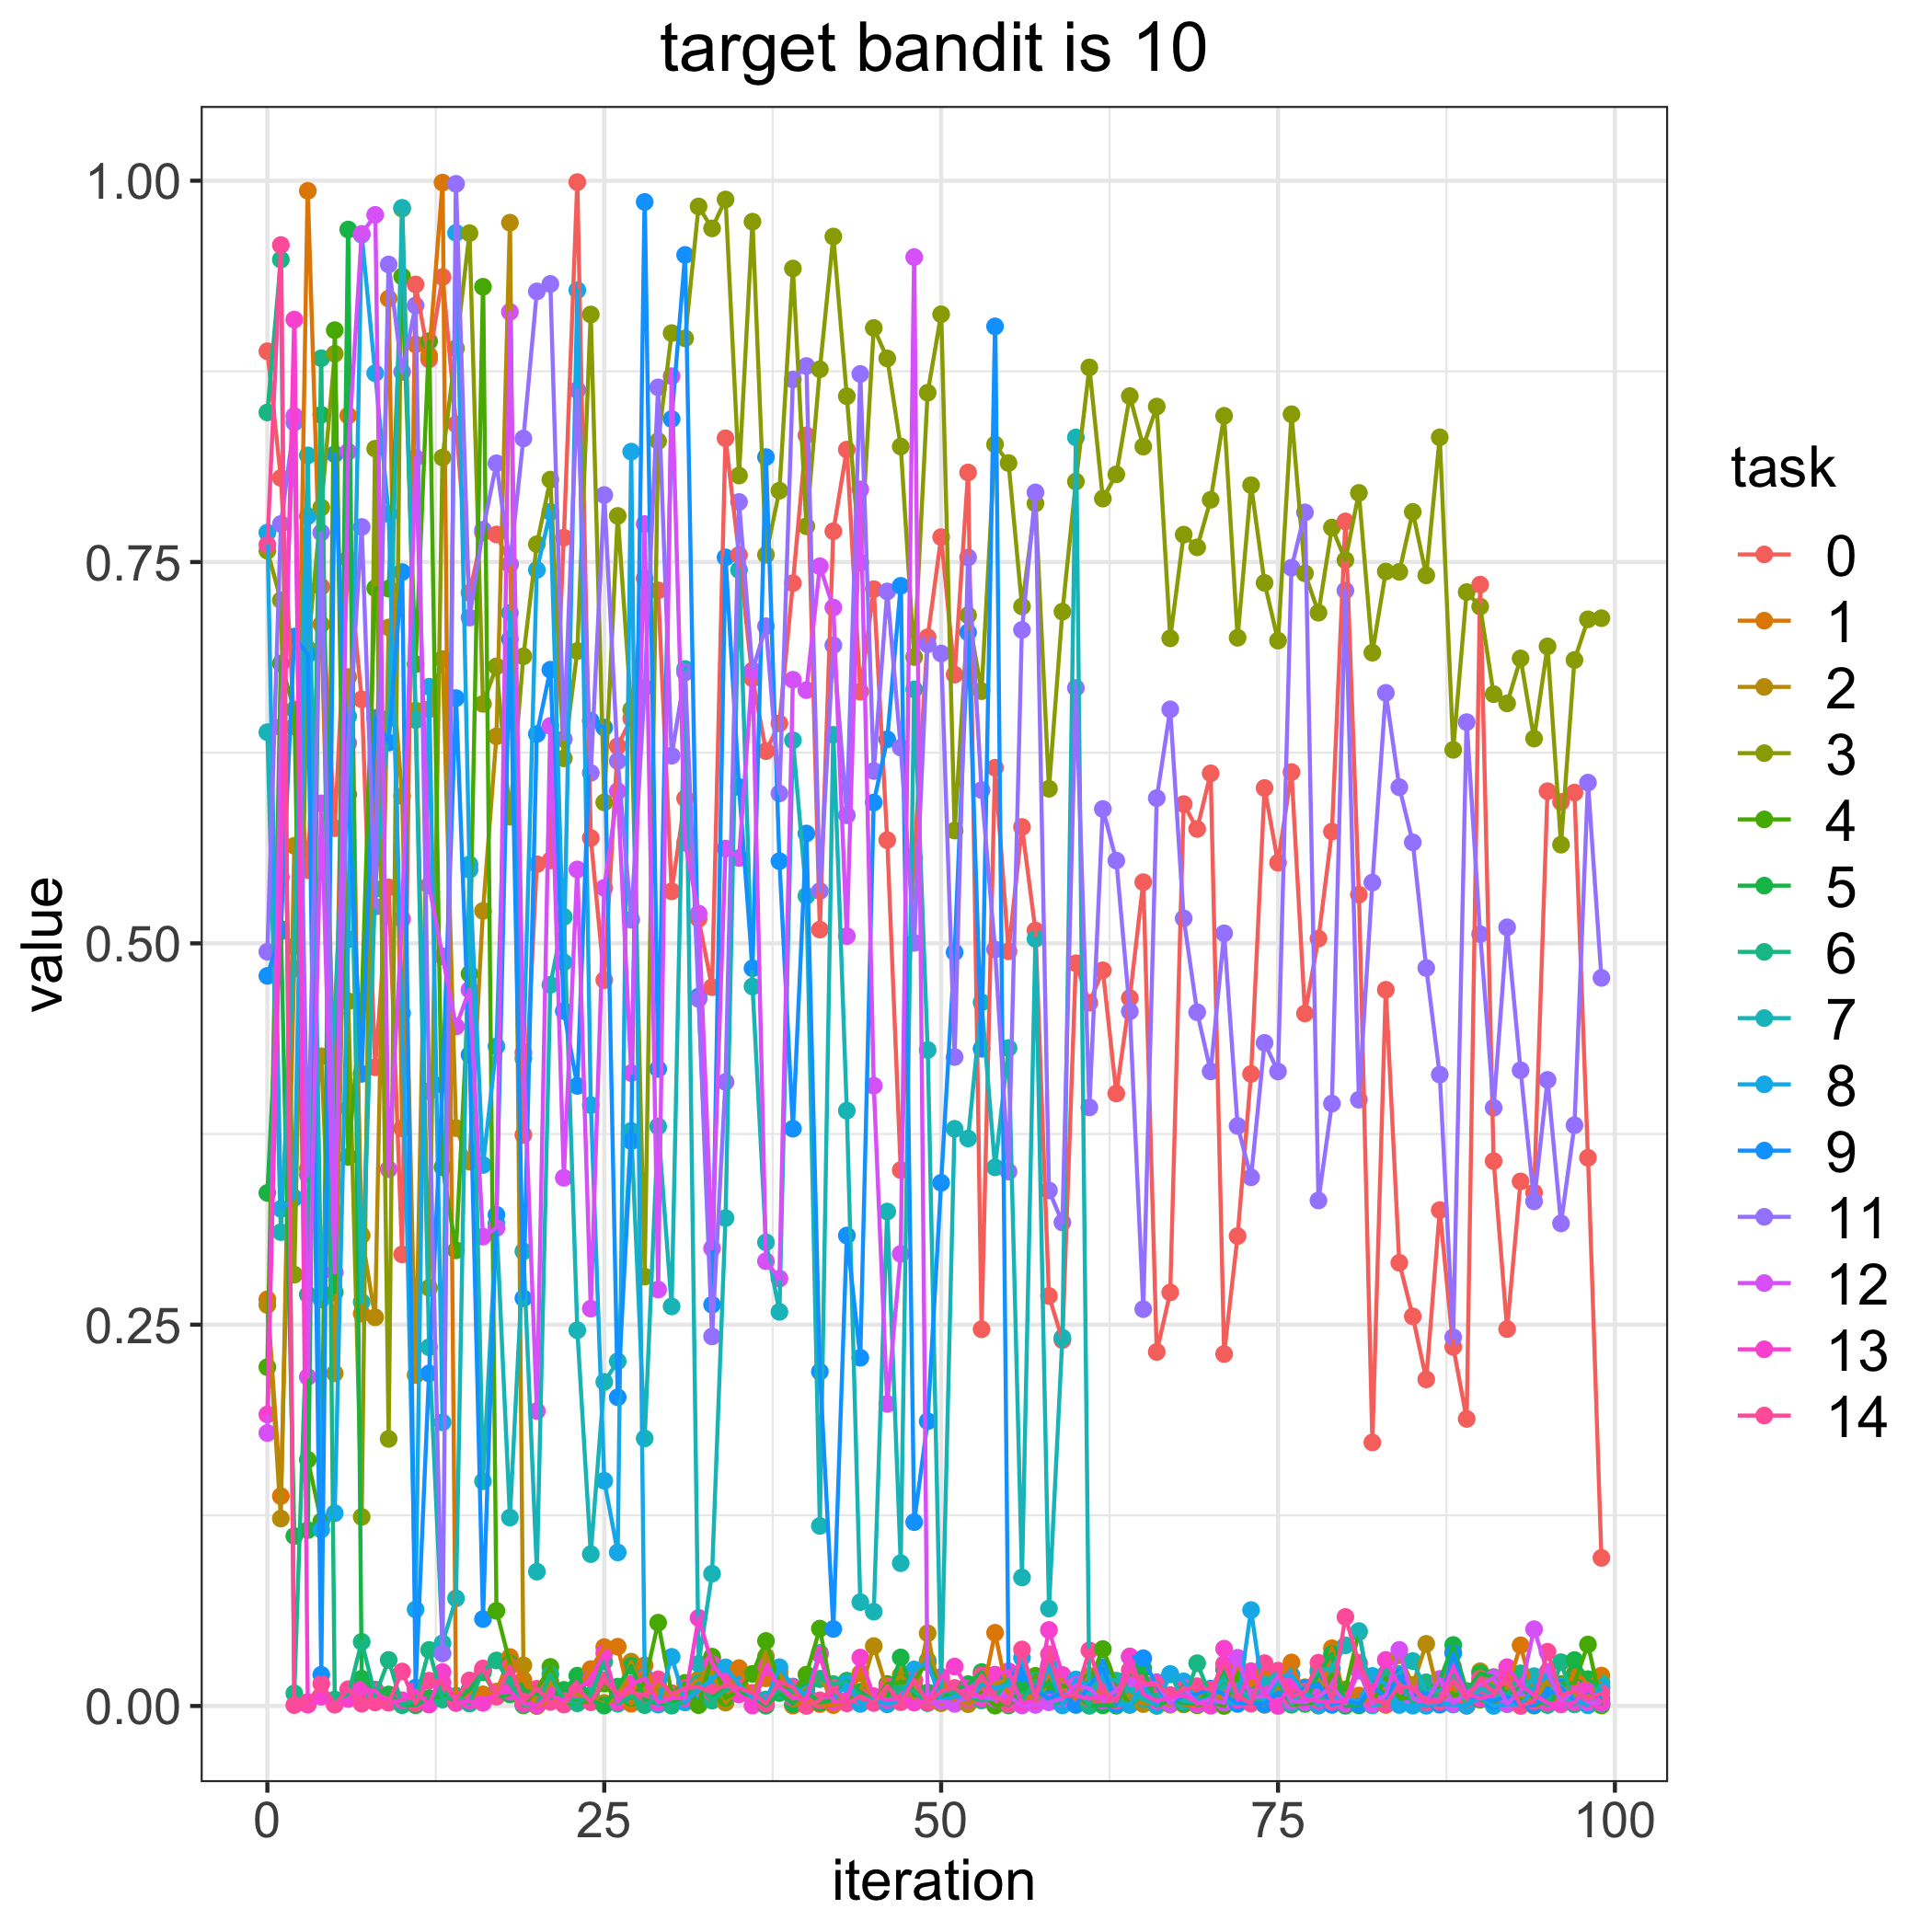

Values plotted in this chart, from the file beside it:
, 0, 1, 2, 3, 4, 5, 6, 7, 8, 9, 11, 12, 13, 14
0, 0.8882, 0.2667, 0.2629, 0.7574, 0.2222, 0.3364, 0.8481, 0.6384, 0.7693, 0.4787, 0.4945, 0.179, 0.1911, 0.7614
1, 0.8051, 0.1376, 0.1229, 0.7249, 0.6835, 0.5094, 0.9483, 0.3107, 0.3259, 0.5078, 0.7749, 0.6418, 0.5434, 0.9578
2, 0.6421, 0.4836, 0.564, 0.2828, 0.6533, 0.1114, 0.008259, 0.4981, 0.3331, 0.7011, 0.8415, 0.8457, 0.909, 0.0005659
3, 0.548, 0.9934, 0.3522, 0.6931, 0.1615, 0.1153, 0.2697, 0.8199, 0.7801, 0.6894, 0.3481, 0.2157, 0.0008218, 0.002586
4, 0.7338, 0.7092, 0.426, 0.7858, 0.121, 0.8465, 0.8836, 0.2665, 0.1156, 0.02046, 0.7693, 0.5918, 0.006056, 0.01457
5, 0.5755, 0.3919, 0.2181, 0.8865, 0.902, 0.2712, 0.004303, 0.4537, 0.1264, 0.8207, 0.3234, 0.2844, 0.001026, 0.000892
6, 0.7521, 0.846, 0.6747, 0.462, 0.36, 0.968, 0.00711, 0.6488, 0.5027, 0.5976, 0.6312, 0.8223, 0.00459, 0.01101
7, 0.66, 0.2572, 0.3086, 0.124, 0.4617, 0.01792, 0.04208, 0.2649, 0.9646, 0.4145, 0.773, 0.9651, 0.01109, 0.001518
8, 0.4187, 0.5825, 0.2548, 0.8243, 0.7328, 0.01066, 0.006778, 0.5356, 0.8738, 0.6478, 0.524, 0.9776, 0.009807, 0.002306
9, 0.5367, 0.9227, 0.7071, 0.1751, 0.7326, 0.007547, 0.03018, 0.6474, 0.7814, 0.6316, 0.9451, 0.3519, 0.002187, 0.002329
10, 0.2961, 0.3787, 0.5966, 0.9817, 0.9372, 0.001041, 0.0005049, 0.9822, 0.4542, 0.7434, 0.8746, 0.516, 0.003795, 0.0226
11, 0.932, 0.8927, 0.217, 0.6526, 0.683, 0.0004719, 0.003823, 0.6464, 0.06328, 0.01203, 0.9182, 0.8183, 0.009971, 0.001836
12, 0.8828, 0.8854, 0.6534, 0.2741, 0.8948, 0.005217, 0.03675, 0.2352, 0.6682, 0.218, 0.403, 0.538, 0.0009042, 0.01659
13, 0.9369, 0.9988, 0.6864, 0.8185, 0.3533, 0.006463, 0.004245, 0.04112, 0.186, 0.4073, 0.03444, 0.4915, 0.02224, 0.01511
14, 0.8403, 0.002011, 0.3789, 0.8902, 0.2987, 0.003685, 0.006696, 0.07056, 0.9658, 0.6608, 0.9979, 0.4455, 0.002082, 0.004601
15, 0.7298, 0.009666, 0.3568, 0.9656, 0.48, 0.01072, 0.001575, 0.5518, 0.5483, 0.4269, 0.7136, 0.4695, 0.0033, 0.01679
16, 0.7693, 0.007612, 0.5213, 0.657, 0.9305, 0.02208, 0.02355, 0.1473, 0.3547, 0.05699, 0.7712, 0.3077, 0.001999, 0.02461
17, 0.7681, 0.009431, 0.6357, 0.6816, 0.06236, 0.006362, 0.02985, 0.3163, 0.4325, 0.3221, 0.8147, 0.3134, 0.008264, 0.00616
18, 0.7487, 0.0321, 0.9725, 0.5831, 0.028, 0.007554, 0.01477, 0.1235, 0.7167, 0.6995, 0.7484, 0.914, 0.009315, 0.02592
19, 0.3744, 0.01711, 0.02666, 0.6882, 0.0003684, 0.0101, 0.0009795, 0.2981, 0.4245, 0.2673, 0.831, 0.4283, 0.001705, 0.00346
20, 0.5519, 1.933713522845986e-05, 7.305025442951022e-05, 0.7617, 0.01095, 0.008046, 0.0004455, 0.08806, 0.7448, 0.6372, 0.9274, 0.1934, 0.00058, 0.01127
21, 0.5543, 0.003782, 0.01616, 0.804, 0.02563, 0.00491, 0.02077, 0.4728, 0.7829, 0.6794, 0.9323, 0.6426, 0.006713, 0.002678
22, 0.766, 0.005789, 0.00601, 0.6213, 0.002026, 0.01056, 0.003698, 0.5173, 0.4876, 0.4556, 0.6339, 0.3463, 0.003657, 0.0009347
23, 0.9991, 0.008702, 0.008048, 0.6916, 0.002708, 0.01988, 0.001769, 0.2464, 0.9283, 0.4066, 0.8627, 0.5484, 0.01101, 0.01182
24, 0.5691, 0.02418, 0.003161, 0.9123, 0.002691, 0.004067, 0.007154, 0.09957, 0.3939, 0.646, 0.6118, 0.2605, 0.0178, 0.002518
25, 0.4759, 0.03863, 0.001958, 0.5924, 0.01475, 0.0002814, 0.02911, 0.2125, 0.1476, 0.6415, 0.7939, 0.5364, 0.0346, 0.01699
26, 0.6293, 0.03884, 0.004622, 0.7802, 0.003317, 0.01269, 0.001468, 0.226, 0.1007, 0.2024, 0.6195, 0.5997, 0.002611, 0.008135
27, 0.6474, 0.001461, 0.02904, 0.6532, 0.005338, 0.02618, 0.006331, 0.3771, 0.8224, 0.3703, 0.5155, 0.415, 0.01447, 0.008925
28, 0.7392, 0.02664, 0.008681, 0.2815, 0.01515, 0.003983, 0.0005127, 0.1754, 0.01928, 0.9861, 0.6677, 0.7749, 0.01788, 0.007104
29, 0.7314, 0.006742, 0.014, 0.8293, 0.0546, 0.001424, 0.005428, 0.38, 0.0008813, 0.4176, 0.8645, 0.273, 0.002262, 0.01752
30, 0.5341, 0.008338, 0.004923, 0.9001, 0.008132, 0.002001, 0.0001891, 0.262, 0.03221, 0.8438, 0.623, 0.8718, 0.005214, 0.007733
31, 0.5951, 0.005192, 0.009009, 0.8967, 0.01516, 0.006305, 0.002356, 0.6799, 0.002592, 0.9513, 0.6776, 0.5661, 0.005088, 0.01169
32, 0.5161, 0.008739, 0.01744, 0.9831, 0.0005429, 0.01419, 0.01477, 0.02767, 0.01016, 0.4651, 0.4636, 0.5196, 0.05774, 0.0124
33, 0.4712, 0.03122, 0.0224, 0.9687, 0.03234, 0.005791, 0.003517, 0.08672, 0.01786, 0.2631, 0.2423, 0.3, 0.02777, 0.008798
34, 0.8311, 0.00515, 0.002198, 0.9877, 0.005317, 0.01511, 0.01019, 0.3199, 0.02535, 0.7531, 0.4091, 0.5621, 0.01592, 0.01411
35, 0.7546, 0.02482, 0.013, 0.8067, 0.01005, 0.009093, 0.01346, 0.7448, 0.01416, 0.6025, 0.7894, 0.5559, 0.007573, 0.01169
36, 0.6737, 0.006085, 0.005708, 0.9731, 0.02108, 0.006525, 0.007458, 0.4717, 0.005415, 0.4836, 0.6787, 0.6787, 0.0003189, 0.008602
37, 0.626, 0.01812, 0.03251, 0.7547, 0.04264, 0.0001714, 0.004259, 0.304, 0.003225, 0.8188, 0.7079, 0.2916, 0.0258, 0.001619
38, 0.6442, 0.02266, 0.02025, 0.7968, 0.01483, 0.008506, 0.01012, 0.2584, 0.02544, 0.5539, 0.5983, 0.2802, 0.01273, 0.01602
39, 0.7362, 0.0002475, 0.005863, 0.9424, 0.009151, 0.001355, 0.009572, 0.6331, 0.01276, 0.3785, 0.8697, 0.6728, 0.005356, 0.01224
40, 0.8331, 0.003109, 0.01132, 0.7734, 0.02058, 0.009475, 0.007395, 0.5311, 0.007408, 0.572, 0.8785, 0.666, 0.004151, 3.238179261860401e-05
41, 0.509, 0.001265, 0.01787, 0.8764, 0.05074, 0.002241, 0.01764, 0.1181, 0.03477, 0.2192, 0.5343, 0.7472, 0.03377, 0.003728
42, 0.7702, 0.0005664, 0.006515, 0.9634, 0.003123, 0.0039, 0.01437, 0.6367, 0.004019, 0.05052, 0.6954, 0.7201, 0.002792, 0.01188
43, 0.8237, 0.003393, 0.002846, 0.8587, 0.003356, 0.01659, 0.01586, 0.3903, 0.01449, 0.3084, 0.584, 0.5047, 0.003481, 0.00174
44, 0.665, 0.02136, 0.00909, 0.7497, 0.009217, 0.009008, 0.005986, 0.0681, 0.001351, 0.2283, 0.8733, 0.7976, 0.03172, 0.0063
45, 0.7322, 0.003727, 0.03928, 0.9034, 0.003459, 0.003387, 0.005162, 0.06183, 0.004323, 0.5923, 0.613, 0.4067, 0.006453, 0.001961
46, 0.5677, 0.006735, 0.01056, 0.8835, 0.01443, 0.004849, 0.001706, 0.3242, 0.001062, 0.6337, 0.7307, 0.1981, 0.004049, 0.01305
47, 0.3513, 0.00312, 0.02027, 0.8257, 0.0156, 0.03183, 0.01136, 0.09363, 0.00362, 0.7344, 0.6283, 0.2964, 0.005303, 0.002486
48, 0.5557, 0.01249, 0.00483, 0.6877, 0.01627, 0.007082, 0.009749, 0.6665, 0.02395, 0.1205, 0.5003, 0.9499, 0.002228, 0.01711
49, 0.7007, 0.003404, 0.04767, 0.861, 0.02976, 0.008871, 0.001839, 0.4301, 0.02846, 0.1867, 0.6961, 0.002421, 0.003043, 0.002193
50, 0.7663, 0.01713, 0.001807, 0.9124, 0.009861, 0.004508, 0.009448, 0.01254, 0.00361, 0.343, 0.69, 0.003228, 0.01915, 0.009639
51, 0.6762, 0.002984, 0.007787, 0.5739, 0.008607, 0.01051, 0.008938, 0.3784, 0.006348, 0.4942, 0.4255, 0.001392, 0.02586, 0.01182
52, 0.8087, 0.002514, 0.001197, 0.7151, 0.005458, 0.01434, 0.006112, 0.3721, 0.004075, 0.7039, 0.753, 0.006693, 0.01131, 0.004205
53, 0.247, 0.004538, 0.0147, 0.6653, 0.008525, 0.02222, 0.003626, 0.4613, 0.01414, 0.4309, 0.6005, 0.006191, 0.005054, 0.02011
54, 0.6151, 0.04799, 0.01432, 0.8271, 0.0002115, 0.005758, 0.005181, 0.3531, 0.01164, 0.9045, 0.496, 0.004477, 0.02058, 0.006257
55, 0.4948, 0.005016, 0.01756, 0.8149, 0.001996, 0.000329, 0.0174, 0.4314, 0.01371, 0.02121, 0.3504, 0.006322, 0.02279, 0.001048
56, 0.5763, 0.002094, 0.004355, 0.7209, 0.003889, 0.01166, 0.003617, 0.08423, 0.03161, 0.02144, 0.7055, 0.0003594, 0.001879, 0.03705
57, 0.5084, 0.008, 0.003241, 0.7884, 0.01978, 0.008234, 0.01667, 0.5029, 0.003824, 0.009858, 0.7957, 0.0007118, 0.0036, 0.00438
58, 0.2688, 0.02042, 0.01519, 0.6013, 0.01215, 0.01565, 0.002842, 0.06387, 0.02638, 0.004823, 0.338, 0.002432, 0.04984, 0.034
59, 0.2399, 0.009779, 0.0181, 0.7175, 0.01288, 0.004018, 0.001318, 0.2415, 0.0003722, 0.008501, 0.317, 0.004736, 0.02038, 0.006373
... 40 more rows
